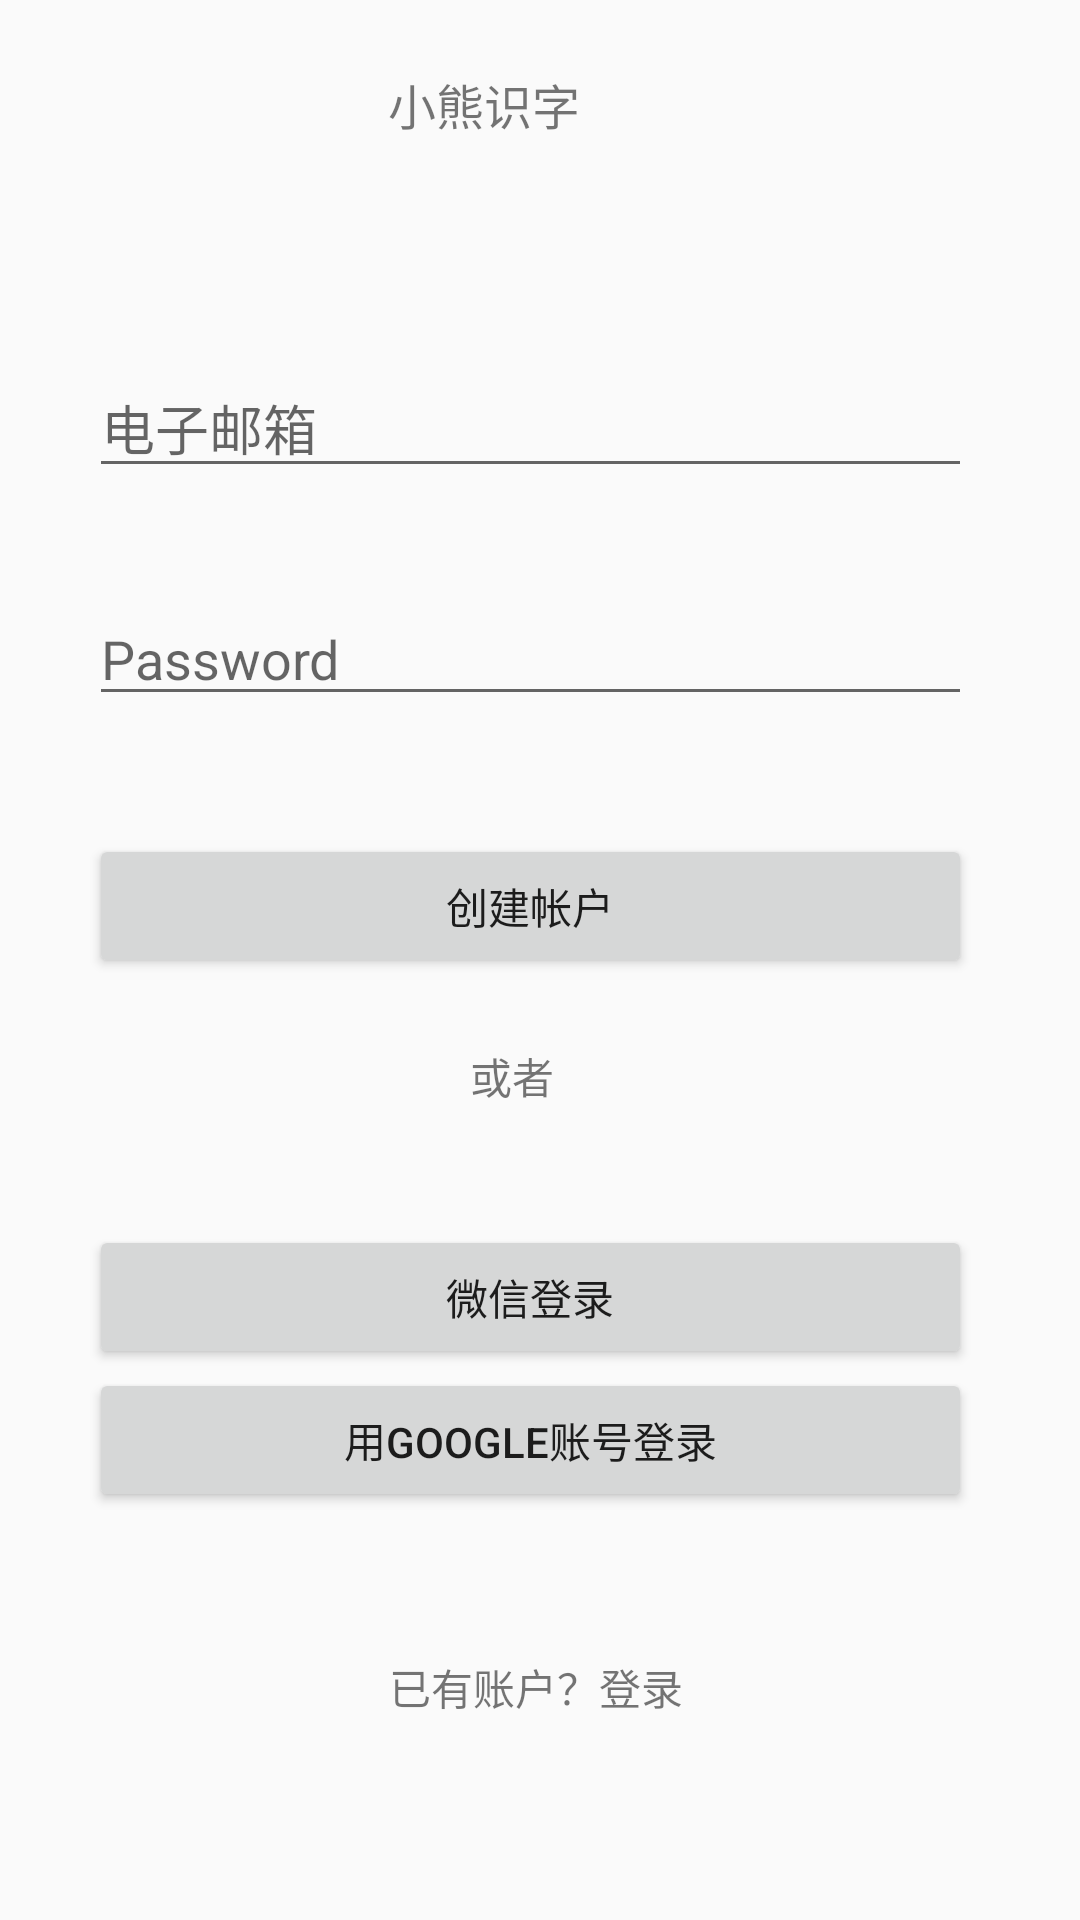

The Android layout XML behind this screen, and the referenced resources:
<!-- AndroidManifest.xml: application theme AppTheme -->
<!-- res/layout/fragment_signup.xml -->
<?xml version="1.0" encoding="utf-8"?>
<androidx.constraintlayout.widget.ConstraintLayout xmlns:android="http://schemas.android.com/apk/res/android"
    xmlns:app="http://schemas.android.com/apk/res-auto"
    xmlns:tools="http://schemas.android.com/tools"
    android:layout_width="match_parent"
    android:layout_height="match_parent">

    <androidx.constraintlayout.widget.Guideline
        android:id="@+id/guideline19"
        android:layout_width="wrap_content"
        android:layout_height="wrap_content"
        android:orientation="horizontal"
        app:layout_constraintGuide_percent="0.1" />

    <androidx.constraintlayout.widget.Guideline
        android:id="@+id/guideline20"
        android:layout_width="wrap_content"
        android:layout_height="wrap_content"
        android:orientation="horizontal"
        app:layout_constraintGuide_percent="0.6" />

    <androidx.constraintlayout.widget.Guideline
        android:id="@+id/guideline21"
        android:layout_width="wrap_content"
        android:layout_height="wrap_content"
        android:orientation="horizontal"
        app:layout_constraintGuide_percent="0.9" />

    <TextView
        android:id="@+id/textView14"
        android:layout_width="wrap_content"
        android:layout_height="wrap_content"
        android:text="@string/app_title"
        android:textSize="16sp"
        app:layout_constraintBottom_toTopOf="@+id/guideline19"
        app:layout_constraintEnd_toStartOf="@+id/guideline22"
        app:layout_constraintHorizontal_bias="0.498"
        app:layout_constraintStart_toStartOf="parent"
        app:layout_constraintTop_toTopOf="parent"
        app:layout_constraintVertical_bias="0.568" />

    <androidx.constraintlayout.widget.Barrier
        android:id="@+id/barrier"
        android:layout_width="wrap_content"
        android:layout_height="wrap_content"
        app:barrierDirection="left" />

    <androidx.constraintlayout.widget.Guideline
        android:id="@+id/guideline22"
        android:layout_width="wrap_content"
        android:layout_height="wrap_content"
        android:orientation="vertical"
        app:layout_constraintGuide_percent="0.9" />

    <androidx.constraintlayout.widget.Guideline
        android:id="@+id/guideline23"
        android:layout_width="wrap_content"
        android:layout_height="wrap_content"
        android:orientation="vertical"
        app:layout_constraintGuide_percent="0.08272506" />

    <EditText
        android:id="@+id/editTextTextEmailAddress"
        android:layout_width="0dp"
        android:layout_height="wrap_content"
        android:ems="10"
        android:hint="@string/email"
        android:inputType="textEmailAddress"
        app:layout_constraintBottom_toTopOf="@+id/guideline20"
        app:layout_constraintEnd_toStartOf="@+id/guideline22"
        app:layout_constraintHorizontal_bias="0.0"
        app:layout_constraintStart_toStartOf="@+id/guideline23"
        app:layout_constraintTop_toTopOf="@+id/guideline19"
        app:layout_constraintVertical_bias="0.2"
        android:autofillHints="" />

    <EditText
        android:id="@+id/editTextTextPassword"
        android:layout_width="0dp"
        android:layout_height="wrap_content"
        android:ems="10"
        android:hint="@string/password"
        android:inputType="textPassword"
        app:layout_constraintBottom_toTopOf="@+id/guideline20"
        app:layout_constraintEnd_toStartOf="@+id/guideline22"
        app:layout_constraintHorizontal_bias="0.0"
        app:layout_constraintStart_toStartOf="@+id/guideline23"
        app:layout_constraintTop_toTopOf="@+id/guideline19"
        app:layout_constraintVertical_bias="0.479"
        android:autofillHints="" />

    <Button
        android:id="@+id/button5"
        android:layout_width="0dp"
        android:layout_height="wrap_content"
        android:text="@string/create_account"
        app:layout_constraintBottom_toTopOf="@+id/guideline20"
        app:layout_constraintEnd_toStartOf="@+id/guideline22"
        app:layout_constraintHorizontal_bias="0.4"
        app:layout_constraintStart_toStartOf="@+id/guideline23"
        app:layout_constraintTop_toTopOf="@+id/guideline19"
        app:layout_constraintVertical_bias="0.787" />

    <TextView
        android:id="@+id/textView18"
        android:layout_width="wrap_content"
        android:layout_height="wrap_content"
        android:text="@string/other_login_options"
        app:layout_constraintBottom_toTopOf="@+id/guideline20"
        app:layout_constraintEnd_toStartOf="@+id/guideline22"
        app:layout_constraintHorizontal_bias="0.477"
        app:layout_constraintStart_toStartOf="@+id/guideline23"
        app:layout_constraintTop_toTopOf="@+id/guideline19"
        app:layout_constraintVertical_bias="0.95" />

    <Button
        android:id="@+id/button10"
        android:layout_width="0dp"
        android:layout_height="wrap_content"
        android:text="@string/wechat_login"
        app:layout_constraintBottom_toTopOf="@+id/guideline21"
        app:layout_constraintEnd_toStartOf="@+id/guideline22"
        app:layout_constraintHorizontal_bias="0.0"
        app:layout_constraintStart_toStartOf="@+id/guideline23"
        app:layout_constraintTop_toTopOf="@+id/guideline20"
        app:layout_constraintVertical_bias="0.169" />

    <Button
        android:id="@+id/button11"
        android:layout_width="0dp"
        android:layout_height="wrap_content"
        android:layout_marginBottom="72dp"
        android:text="@string/use_google_login"
        app:layout_constraintBottom_toTopOf="@+id/guideline21"
        app:layout_constraintEnd_toStartOf="@+id/guideline22"
        app:layout_constraintHorizontal_bias="0.3"
        app:layout_constraintStart_toStartOf="@+id/guideline23" />

    <TextView
        android:id="@+id/textView19"
        android:layout_width="wrap_content"
        android:layout_height="wrap_content"
        android:layout_marginTop="168dp"
        android:text="@string/already_has_account"
        app:layout_constraintEnd_toStartOf="@+id/guideline22"
        app:layout_constraintHorizontal_bias="0.51"
        app:layout_constraintStart_toStartOf="@+id/guideline23"
        app:layout_constraintTop_toTopOf="@+id/guideline20" />
</androidx.constraintlayout.widget.ConstraintLayout>
<!-- resources referenced by this layout -->
<resources>
  <string name="already_has_account">已有账户？登录</string>
  <string name="app_title">小熊识字</string>
  <string name="create_account">创建帐户</string>
  <string name="email">电子邮箱</string>
  <string name="other_login_options">或者</string>
  <string name="password">Password</string>
  <string name="use_google_login">用Google账号登录</string>
  <string name="wechat_login">微信登录</string>
  <style name="AppTheme" parent="Theme.AppCompat.Light.NoActionBar">
          
          <item name="colorPrimary">@color/colorPrimary</item>
          <item name="colorPrimaryDark">@color/colorPrimaryDark</item>
          <item name="colorAccent">@color/colorAccent</item>
      </style>
  <color name="colorPrimary">#6200EE</color>
  <color name="colorPrimaryDark">#3700B3</color>
  <color name="colorAccent">#03DAC5</color>
</resources>
